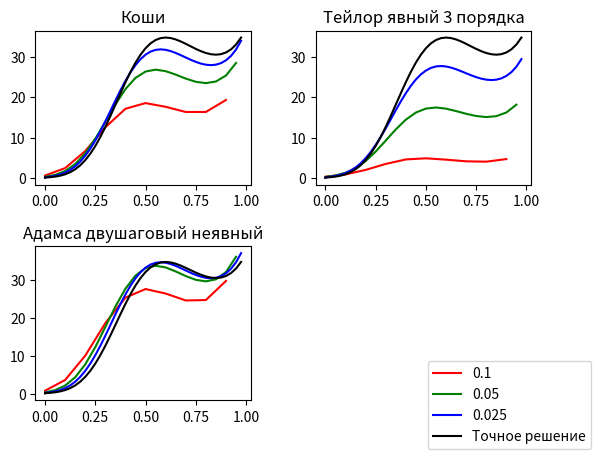

Generate this figure with matplotlib:
import math
from typing import Callable

import matplotlib.pyplot as plt


class Method:
    def __init__(self, title: str, func: Callable):
        self.title = title
        self.func = func


def runge_kutta_3rd_order_precalc(x_0: float, y_0: float, h: float, func: Callable[[float, float], float]) -> float:
    k1 = h * func(x_0, y_0)
    k2 = h * func(x_0 + h, y_0 + k1)
    k3 = h * func(x_0 + h / 2, y_0 + (1 / 4) * k1 + (1 / 4) * k2)

    return y_0 + (1 / 6) * k1 + (1 / 6) * k2 + (4 / 6) * k3


def implicit_two_step_adams(a: float, h: float, y_0: float, n: int, func: Callable[[float, float], float]) -> list[
    float]:
    result = [y_0, runge_kutta_3rd_order_precalc(0, y_0, h, func)]

    for i in range(1, n):
        y_n = result[-1]
        x_n = a + h * i

        result.append((y_n + (8 / 12) * h * func(x_n, y_n) - (1 / 12) * h * func(a + h * (i - 1), result[-2]))
                      /
                      (1 - (5 / 12) * h * 50 * ((a + h * (i + 1)) - 0.6) * ((a + h * (i + 1)) - 0.85)))

    return result


def explicit_3rd_order_taylor(a: float, h: float, y_0: float, n: int, func: Callable[[float, float], float]) -> list[
    float]:
    result = [y_0]

    for i in range(n):
        x_i = a + h * i
        y_i = result[-1]
        result.append(y_i + h * func(x_i, y_i)
                      + h * h / 2 * (
                              100 * x_i * y_i - 72.5 * y_i + func(x_i, y_i) * (50 * x_i * x_i - 72.5 * x_i + 25.5))
                      + h * h * h / 6 * (100 * y_i + func(x_i, y_i) * (200 * x_i - 145) - 100 * x_i * y_i
                                         - 72.5 * y_i + func(x_i, y_i) * (50 * x_i * x_i - 72.5 * x_i + 25.5)
                                         * (-50 * x_i * x_i + 72.5 * x_i - 25.5)))
    return result


def cauchy(a: float, h: float, y_0: float, n: int, func: Callable[[float, float], float]) -> list[float]:
    result = [y_0]

    for i in range(n):
        result.append(
            result[-1] + h * func((a + h * i) + h / 2, result[-1] + h / 2 * func(a + h * i, result[-1])))

    return result


def get_x_axis(a: float, h: float, n: int) -> list[float]:
    x_axis = [a]
    [x_axis.append(a + h * i) for i in range(n)]

    return x_axis


def get_result(a: float, y_0: float, methods: list[Method], exact: Callable[[float], float]):
    figure, axis = plt.subplots(2, 2)
    plt.subplots_adjust(hspace=0.4, wspace=0.3)
    for idx, pos in enumerate([[0, 0], [0, 1], [1, 0]]):
        first_y = methods[idx].func(a, 0.1, y_0, 10, lambda x, y: 50 * y * (x - 0.6) * (x - 0.85))
        second_y = methods[idx].func(a, 0.05, y_0, 20, lambda x, y: 50 * y * (x - 0.6) * (x - 0.85))
        third_y = methods[idx].func(a, 0.025, y_0, 40, lambda x, y: 50 * y * (x - 0.6) * (x - 0.85))

        first_x = get_x_axis(a, 0.1, 10)
        second_x = get_x_axis(a, 0.05, 20)
        third_x = get_x_axis(a, 0.025, 40)

        exact_y = [exact(0)]
        [exact_y.append(exact(0 + 0.025 * i)) for i in range(40)]

        axis[pos[0], pos[1]].plot(first_x, first_y, color="r")
        axis[pos[0], pos[1]].plot(second_x, second_y, color="g")
        axis[pos[0], pos[1]].plot(third_x, third_y, color="b")
        axis[pos[0], pos[1]].plot(third_x, exact_y, color="black")

        axis[pos[0], pos[1]].title.set_text(methods[idx].title)

    axis[1, 1].axis('off')
    figure.legend(['0.1', '0.05', '0.025', 'Точное решение'], loc='lower right')

    plt.show()


get_result(0, 0.1, [
    Method('Коши', cauchy),
    Method('Тейлор явный 3 порядка', explicit_3rd_order_taylor),
    Method('Адамса двушаговый неявный', implicit_two_step_adams)
], lambda x: 1 / 10 * math.exp(1 / 12 * x * (200 * x * x - 435 * x + 306)))
